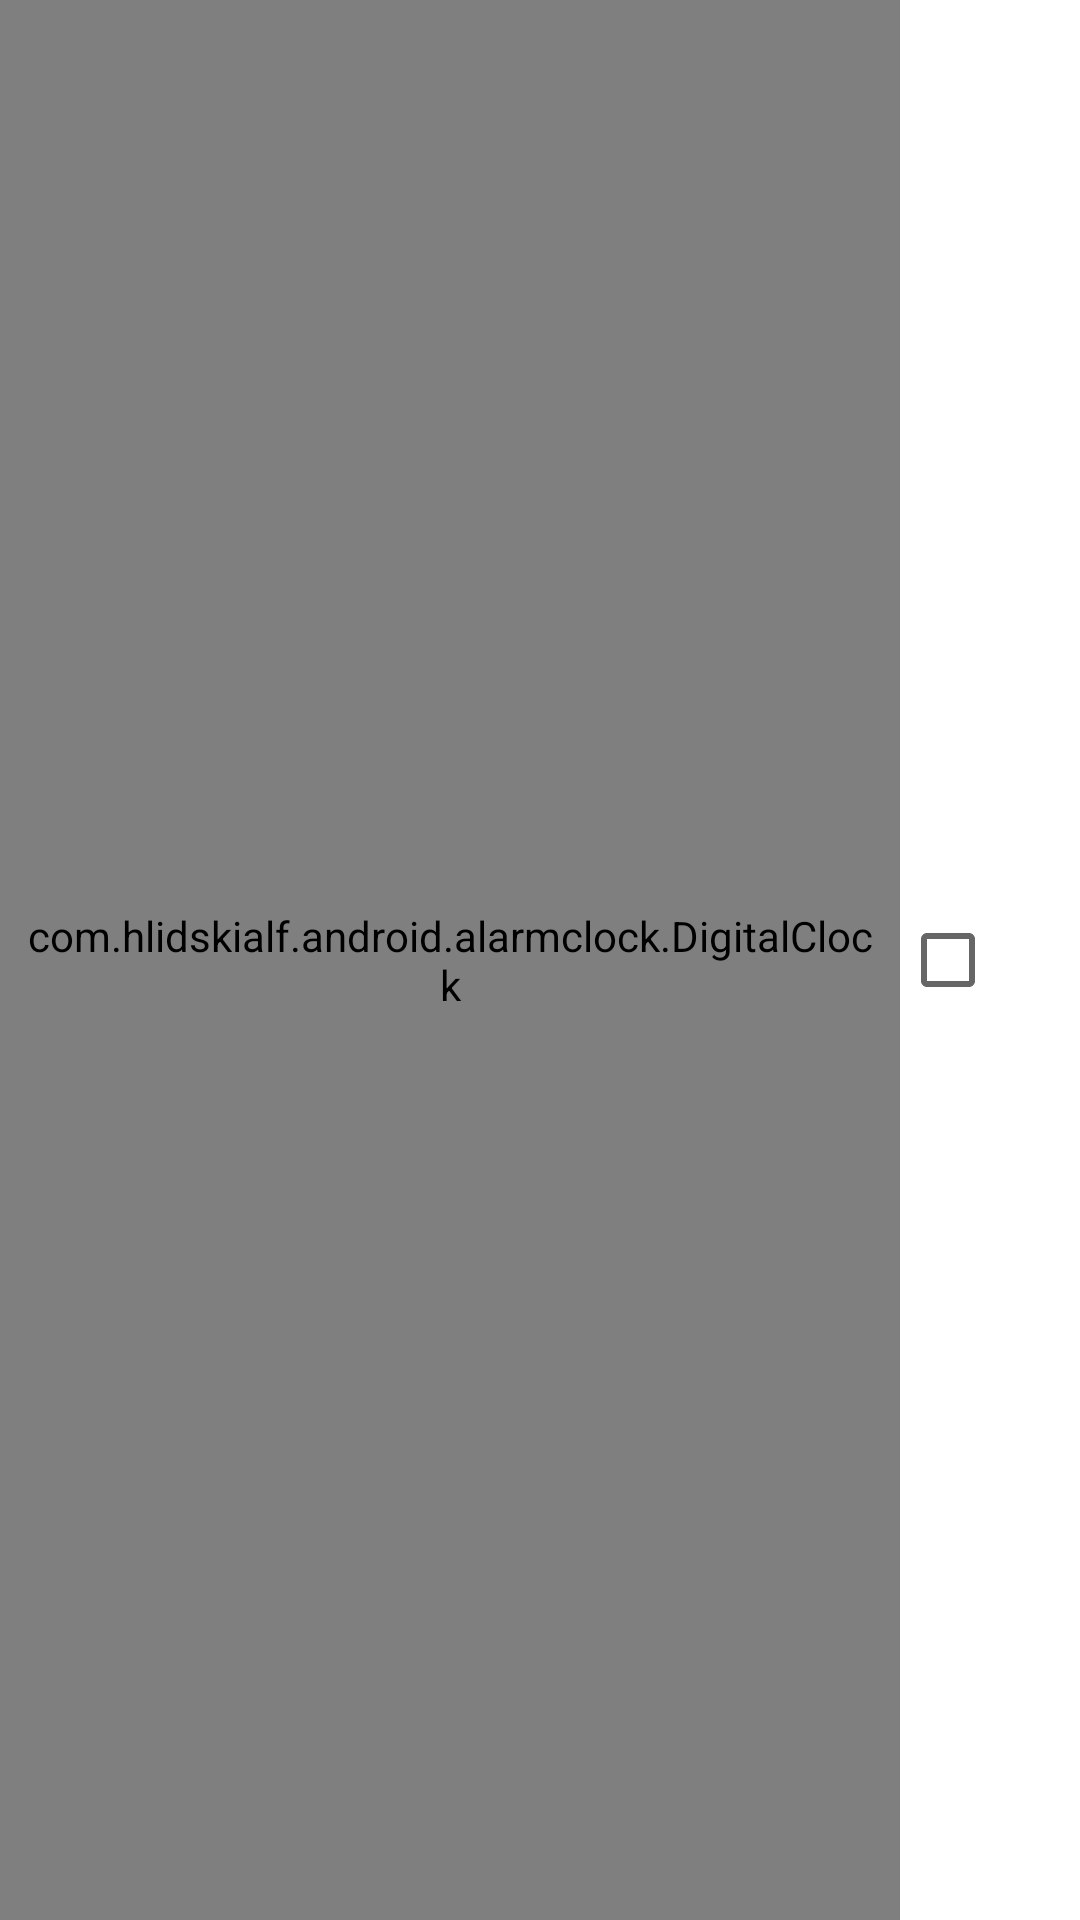

Reconstruct the res/layout file that produces this screen, plus the resources it refers to.
<!-- AndroidManifest.xml: fallback theme Theme.MaterialComponents.DayNight.NoActionBar -->
<!-- res/layout/alarm_time.xml -->
<?xml version="1.0" encoding="utf-8"?>
<LinearLayout
    xmlns:android="http://schemas.android.com/apk/res/android"
    android:layout_width="fill_parent"
    android:layout_height="wrap_content">

    

    <com.hlidskialf.android.alarmclock.DigitalClock
        android:id="@+id/digitalClock"
        android:layout_width="wrap_content"
        android:layout_height="fill_parent"
        android:layout_weight="1"
        android:background="@android:drawable/menuitem_background"
        android:focusable="true"
        android:gravity="center_vertical"
        android:orientation="vertical"
        android:paddingLeft="8dp"
        android:paddingRight="8dp">

        <LinearLayout
            android:layout_width="fill_parent"
            android:layout_height="wrap_content">

            <TextView
                android:id="@+id/timeDisplay"
                android:layout_width="wrap_content"
                android:layout_height="wrap_content"
                android:paddingBottom="-4dp"
                android:paddingTop="-4dp"
                android:textColor="@android:color/black"
                android:textSize="28sp" />

            <LinearLayout
                android:id="@+id/am_pm"
                android:layout_width="wrap_content"
                android:layout_height="wrap_content"
                android:layout_marginLeft="4dp"
                android:orientation="vertical">

                <TextView
                    android:id="@+id/am"
                    android:layout_width="wrap_content"
                    android:layout_height="wrap_content"
                    android:layout_marginTop="3dp"
                    android:text="@string/am"
                    android:textColor="@android:color/white"
                    android:textColorLink="@android:color/white"
                    android:textSize="12sp" />

                <TextView
                    android:id="@+id/pm"
                    android:layout_width="wrap_content"
                    android:layout_height="wrap_content"
                    android:layout_marginTop="-4dp"
                    android:text="@string/pm"
                    android:textColor="@android:color/white"
                    android:textSize="12sp" />
            </LinearLayout>

            <TextView
                android:id="@+id/label"
                android:layout_width="fill_parent"
                android:layout_height="wrap_content"
                android:layout_marginLeft="20dp"
                android:paddingBottom="-4dp"
                android:paddingTop="-4dp"
                android:singleLine="true"
                android:text="@string/default_label"
                android:textColor="@android:color/black"
                android:textSize="28sp" />

        </LinearLayout>

        <TextView
            android:id="@+id/daysOfWeek"
            android:layout_width="fill_parent"
            android:layout_height="wrap_content"
            android:layout_marginLeft="2dp"
            android:textColor="@color/ltgrey"
            android:textSize="10sp"
            android:visibility="gone" />

    </com.hlidskialf.android.alarmclock.DigitalClock>

    <CheckBox android:id="@+id/alarmButton"
        android:layout_width="60dp"
        android:layout_height="60dp"
        android:layout_gravity="center_vertical"/>

</LinearLayout>
<!-- resources referenced by this layout -->
<resources>
  <color name="ltgrey">#ffe0e0e0</color>
  <string name="am">am</string>
  <string name="default_label">Alarm</string>
  <string name="pm">pm</string>
</resources>
